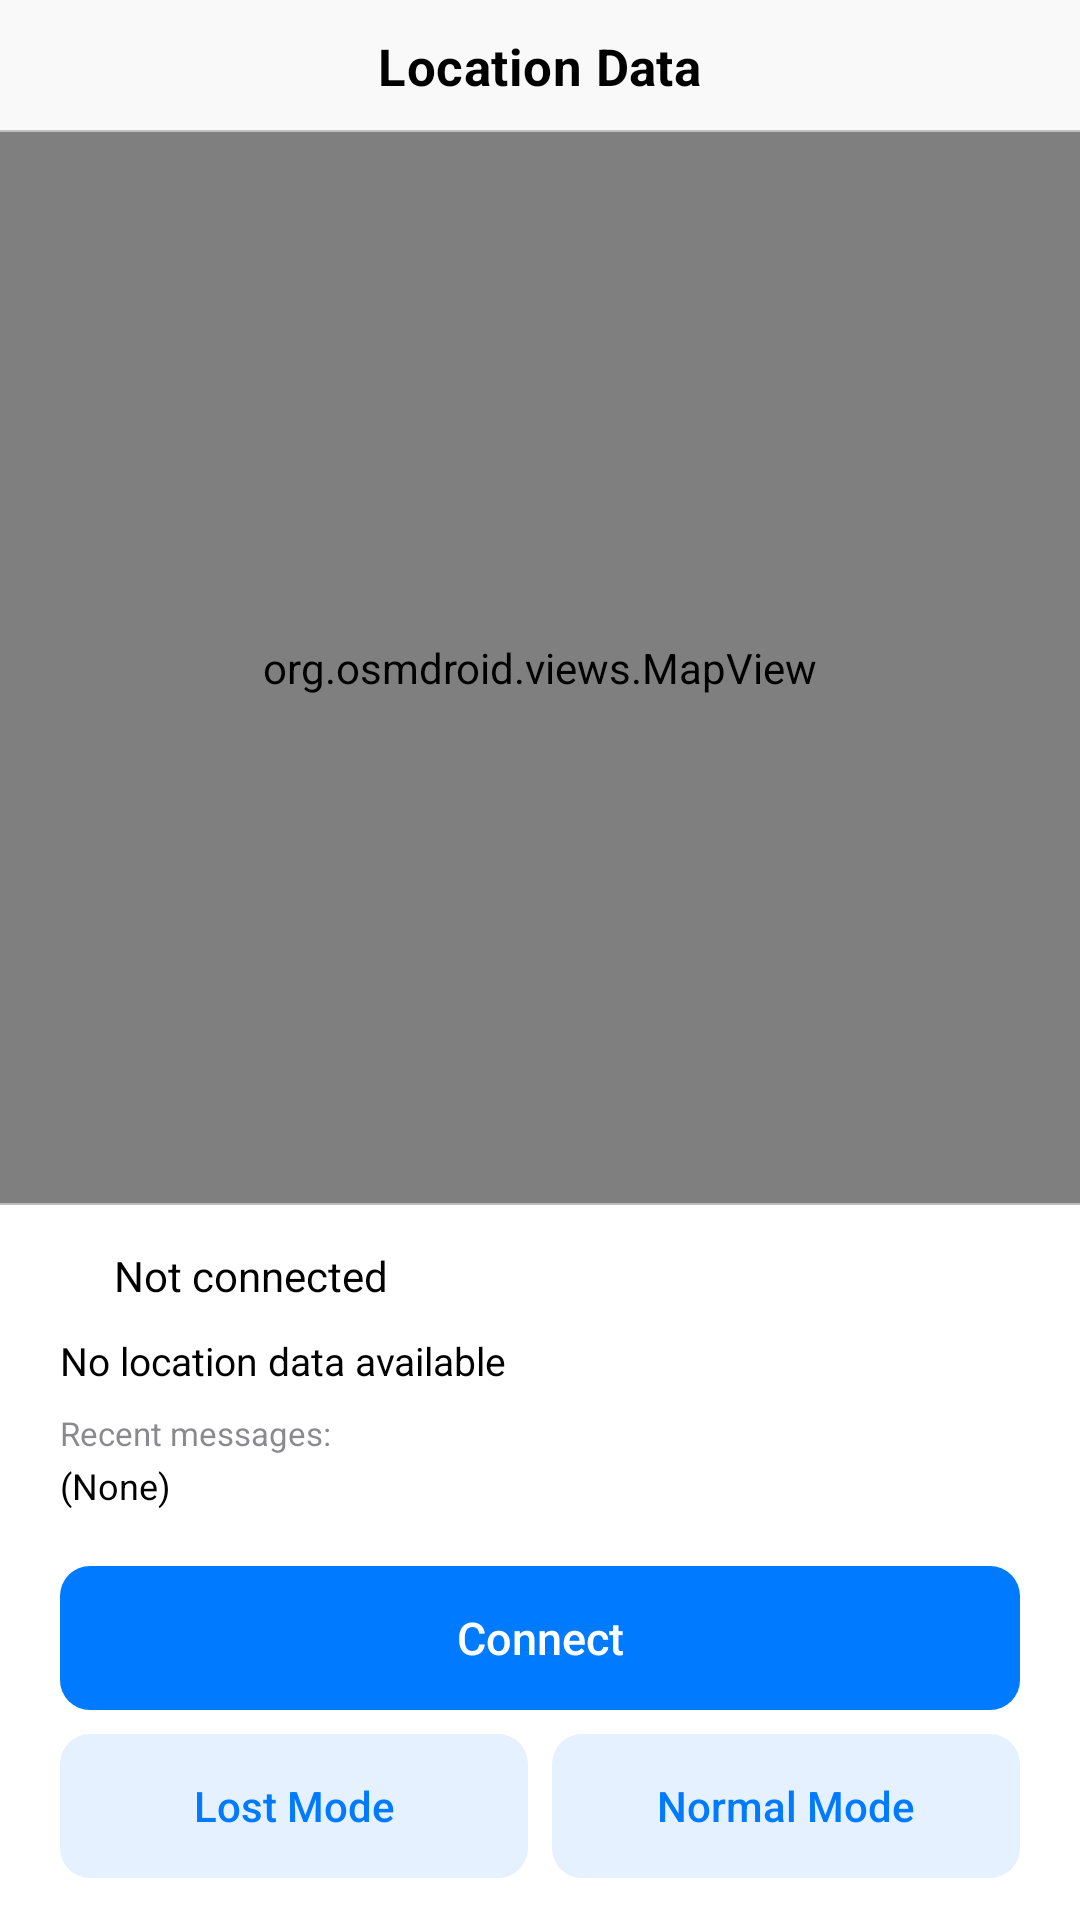

Here is an Android app screen rendered from its layout file. Give the layout XML and the strings, colors and styles it references.
<!-- AndroidManifest.xml: application theme Theme.SmartPetCollar -->
<!-- res/layout/fragment_location.xml -->
<?xml version="1.0" encoding="utf-8"?>
<LinearLayout xmlns:android="http://schemas.android.com/apk/res/android"
    xmlns:app="http://schemas.android.com/apk/res-auto"
    android:layout_width="match_parent"
    android:layout_height="match_parent"
    android:background="@color/ios_grouped_background"
    android:orientation="vertical">

    
    <FrameLayout
        android:layout_width="match_parent"
        android:layout_height="44dp"
        android:background="@color/ios_nav_bar">

        <TextView
            android:layout_width="wrap_content"
            android:layout_height="wrap_content"
            android:layout_gravity="center"
            android:text="@string/title_location"
            android:textAppearance="@style/TextAppearance.SmartPetCollar.NavTitle" />

        <ImageButton
            android:id="@+id/btnSettings"
            android:layout_width="44dp"
            android:layout_height="44dp"
            android:layout_gravity="end|center_vertical"
            android:background="?attr/selectableItemBackgroundBorderless"
            android:contentDescription="@string/settings_content_description"
            android:padding="10dp"
            android:scaleType="fitCenter"
            android:src="@drawable/ic_settings" />

        <View
            android:layout_width="match_parent"
            android:layout_height="0.5dp"
            android:layout_gravity="bottom"
            android:background="@color/ios_separator" />
    </FrameLayout>

    
    <org.osmdroid.views.MapView
        android:id="@+id/mapView"
        android:layout_width="match_parent"
        android:layout_height="0dp"
        android:layout_weight="3" />

    <View
        android:layout_width="match_parent"
        android:layout_height="0.5dp"
        android:background="@color/ios_separator" />

    
    <androidx.constraintlayout.widget.ConstraintLayout
        android:layout_width="match_parent"
        android:layout_height="0dp"
        android:layout_weight="2"
        android:background="@color/ios_system_background"
        android:paddingStart="20dp"
        android:paddingEnd="20dp"
        android:paddingTop="14dp"
        android:paddingBottom="14dp">

        
        <LinearLayout
            android:id="@+id/screenButtonRow"
            android:layout_width="0dp"
            android:layout_height="48dp"
            android:orientation="horizontal"
            app:layout_constraintBottom_toBottomOf="parent"
            app:layout_constraintEnd_toEndOf="parent"
            app:layout_constraintStart_toStartOf="parent">

            <com.google.android.material.button.MaterialButton
                android:id="@+id/btnScreenOn"
                style="@style/Widget.SmartPetCollar.Button.Bordered"
                android:layout_width="0dp"
                android:layout_height="match_parent"
                android:layout_weight="1"
                android:enabled="false"
                android:insetBottom="0dp"
                android:insetTop="0dp"
                android:text="@string/btn_screen_on"
                android:textSize="14sp" />

            <com.google.android.material.button.MaterialButton
                android:id="@+id/btnScreenOff"
                style="@style/Widget.SmartPetCollar.Button.Bordered"
                android:layout_width="0dp"
                android:layout_height="match_parent"
                android:layout_weight="1"
                android:layout_marginStart="8dp"
                android:enabled="false"
                android:insetBottom="0dp"
                android:insetTop="0dp"
                android:text="@string/btn_screen_off"
                android:textSize="14sp" />
        </LinearLayout>

        
        <com.google.android.material.button.MaterialButton
            android:id="@+id/btnConnect"
            style="@style/Widget.SmartPetCollar.Button.Prominent"
            android:layout_width="0dp"
            android:layout_height="48dp"
            android:layout_marginBottom="8dp"
            android:insetBottom="0dp"
            android:insetTop="0dp"
            android:text="@string/btn_connect"
            android:textSize="15sp"
            app:layout_constraintBottom_toTopOf="@id/screenButtonRow"
            app:layout_constraintEnd_toEndOf="parent"
            app:layout_constraintStart_toStartOf="parent" />

        
        <androidx.core.widget.NestedScrollView
            android:id="@+id/scrollContent"
            android:layout_width="0dp"
            android:layout_height="0dp"
            android:layout_marginBottom="8dp"
            android:overScrollMode="never"
            android:scrollbars="none"
            app:layout_constraintBottom_toTopOf="@id/btnConnect"
            app:layout_constraintEnd_toEndOf="parent"
            app:layout_constraintStart_toStartOf="parent"
            app:layout_constraintTop_toTopOf="parent">

            <LinearLayout
                android:layout_width="match_parent"
                android:layout_height="wrap_content"
                android:orientation="vertical">

                
                <LinearLayout
                    android:layout_width="match_parent"
                    android:layout_height="wrap_content"
                    android:gravity="center_vertical"
                    android:orientation="horizontal">

                    <View
                        android:id="@+id/statusDot"
                        android:layout_width="10dp"
                        android:layout_height="10dp"
                        android:background="@drawable/bg_status_dot" />

                    <TextView
                        android:id="@+id/tvConnectionStatus"
                        android:layout_width="0dp"
                        android:layout_height="wrap_content"
                        android:layout_marginStart="8dp"
                        android:layout_weight="1"
                        android:text="@string/connection_status_disconnected"
                        android:textColor="@color/ios_label"
                        android:textSize="14sp" />
                </LinearLayout>

                
                <LinearLayout
                    android:layout_width="match_parent"
                    android:layout_height="wrap_content"
                    android:layout_marginTop="10dp"
                    android:orientation="vertical">

                    <TextView
                        android:id="@+id/tvLatitude"
                        android:layout_width="wrap_content"
                        android:layout_height="wrap_content"
                        android:text="@string/no_location_data"
                        android:textColor="@color/ios_label"
                        android:textSize="13sp" />

                    <TextView
                        android:id="@+id/tvLongitude"
                        android:layout_width="wrap_content"
                        android:layout_height="wrap_content"
                        android:layout_marginTop="2dp"
                        android:textColor="@color/ios_label"
                        android:textSize="13sp"
                        android:visibility="gone" />

                    <TextView
                        android:id="@+id/tvSatFix"
                        android:layout_width="wrap_content"
                        android:layout_height="wrap_content"
                        android:layout_marginTop="2dp"
                        android:textSize="13sp"
                        android:visibility="gone" />
                </LinearLayout>

                
                <LinearLayout
                    android:layout_width="match_parent"
                    android:layout_height="wrap_content"
                    android:layout_marginTop="8dp"
                    android:orientation="vertical">

                    <TextView
                        android:layout_width="wrap_content"
                        android:layout_height="wrap_content"
                        android:text="@string/last_message_label"
                        android:textColor="@color/ios_secondary_label"
                        android:textSize="11sp" />

                    <TextView
                        android:id="@+id/tvLastMessage"
                        android:layout_width="match_parent"
                        android:layout_height="wrap_content"
                        android:layout_marginTop="2dp"
                        android:ellipsize="end"
                        android:maxLines="2"
                        android:text="@string/last_message_none"
                        android:textColor="@color/ios_label"
                        android:textSize="12sp" />
                </LinearLayout>

            </LinearLayout>
        </androidx.core.widget.NestedScrollView>

    </androidx.constraintlayout.widget.ConstraintLayout>

</LinearLayout>
<!-- resources referenced by this layout -->
<resources>
  <color name="ios_grouped_background">#FFF2F2F7</color>
  <color name="ios_label">#FF000000</color>
  <color name="ios_nav_bar">#FFF9F9F9</color>
  <color name="ios_secondary_label">#993C3C43</color>
  <color name="ios_separator">#4936363A</color>
  <color name="ios_system_background">#FFFFFFFF</color>
  <string name="btn_connect">Connect</string>
  <string name="btn_screen_off">Normal Mode</string>
  <string name="btn_screen_on">Lost Mode</string>
  <string name="connection_status_disconnected">Not connected</string>
  <string name="last_message_label">Recent messages:</string>
  <string name="last_message_none">(None)</string>
  <string name="no_location_data">No location data available</string>
  <string name="settings_content_description">Settings</string>
  <string name="title_location">Location Data</string>
  <style name="TextAppearance.SmartPetCollar.NavTitle" parent="TextAppearance.MaterialComponents.Subtitle1">
          <item name="android:textSize">17sp</item>
          <item name="android:textStyle">bold</item>
          <item name="android:textColor">@color/ios_label</item>
      </style>
  <style name="Widget.SmartPetCollar.Button.Bordered" parent="Widget.MaterialComponents.Button.UnelevatedButton">
          <item name="backgroundTint">#1A007AFF</item>
          <item name="android:textColor">@color/ios_blue</item>
          <item name="android:textAllCaps">false</item>
          <item name="android:letterSpacing">0</item>
          <item name="android:textSize">15sp</item>
          <item name="cornerRadius">10dp</item>
          <item name="rippleColor">#33007AFF</item>
          <item name="android:minHeight">36dp</item>
          <item name="android:insetTop">2dp</item>
          <item name="android:insetBottom">2dp</item>
      </style>
  <style name="Widget.SmartPetCollar.Button.Prominent" parent="Widget.MaterialComponents.Button.UnelevatedButton">
          <item name="backgroundTint">@color/ios_blue</item>
          <item name="android:textColor">@color/white</item>
          <item name="android:textAllCaps">false</item>
          <item name="android:letterSpacing">0</item>
          <item name="android:textSize">15sp</item>
          <item name="cornerRadius">10dp</item>
          <item name="rippleColor">#33FFFFFF</item>
          <item name="android:minHeight">36dp</item>
          <item name="android:insetTop">2dp</item>
          <item name="android:insetBottom">2dp</item>
      </style>
  <style name="Theme.SmartPetCollar" parent="Theme.MaterialComponents.Light.NoActionBar">
          <item name="colorPrimary">@color/ios_blue</item>
          <item name="colorPrimaryVariant">@color/ios_blue_pressed</item>
          <item name="colorOnPrimary">@color/white</item>
          <item name="colorSecondary">@color/ios_blue</item>
          <item name="colorSecondaryVariant">@color/ios_blue_pressed</item>
          <item name="colorOnSecondary">@color/white</item>
  
          <item name="android:colorBackground">@color/ios_grouped_background</item>
          <item name="android:windowBackground">@color/ios_grouped_background</item>
          <item name="android:statusBarColor">@color/ios_nav_bar</item>
          <item name="android:windowLightStatusBar" tools:targetApi="m">true</item>
          <item name="android:navigationBarColor">@color/ios_tab_bar</item>
          <item name="android:windowLightNavigationBar" tools:targetApi="o_mr1">true</item>
  
          <item name="android:textColorPrimary">@color/ios_label</item>
          <item name="android:textColorSecondary">@color/ios_secondary_label</item>
  
          <item name="materialButtonStyle">@style/Widget.SmartPetCollar.Button.Bordered</item>
      </style>
  <color name="ios_blue">#FF007AFF</color>
  <color name="white">#FFFFFFFF</color>
  <color name="ios_blue_pressed">#FF005FCC</color>
  <color name="ios_tab_bar">#FFF9F9F9</color>
</resources>
